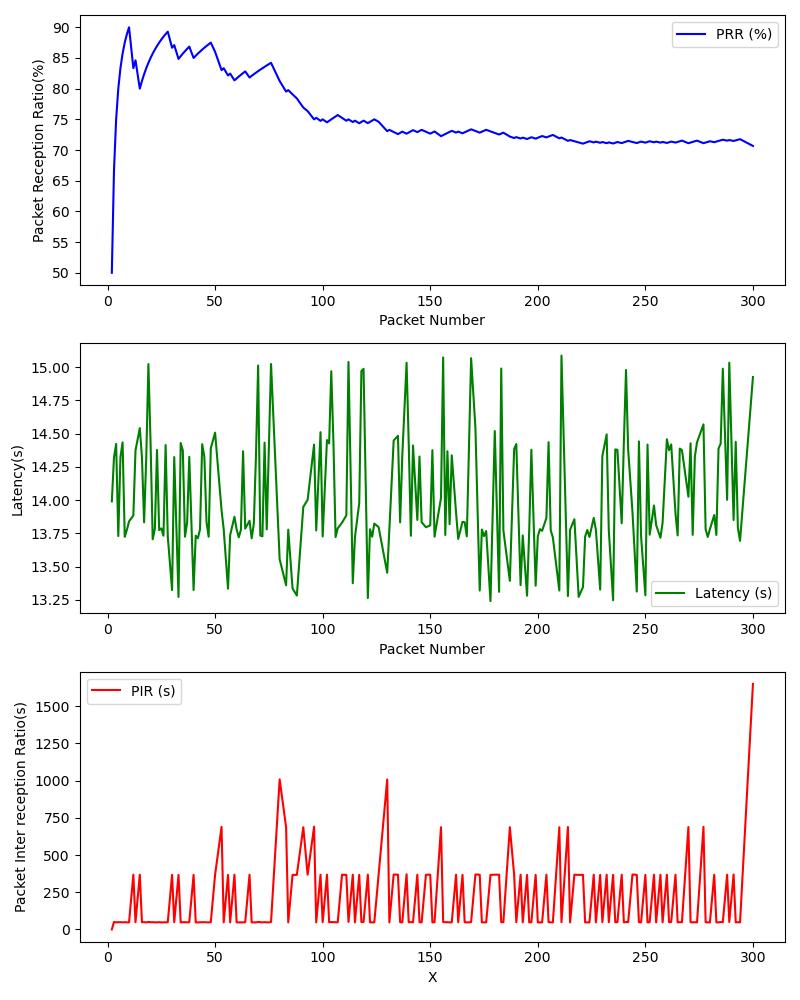

The file beside this chart, header and first rows:
, Timestamp, Packet Number, PRR (%), Latency (ms), PIR (ms), S_Lat, S_Lon, S_Timestamp, S_Alt, S_Speed, R_Lat, R_Lon, R_Timestamp, R_Alt, R_Speed
0, 1709317042, 2, 50.0, 13.99, 0.0, , , , , , , , , , 
1, 1709317042, 3, 66.67, 14.32, 50.1, , , , , , , , , , 
2, 1709317043, 4, 75.0, 14.42, 47.6, , , , , , , , , , 
3, 1709317043, 5, 80.0, 13.73, 48.8, , , , , , , , , , 
4, 1709317044, 6, 83.33, 14.32, 48.7, , , , , , , , , , 
5, 1709317044, 7, 85.71, 14.43, 47.7, , , , , , , , , , 
6, 1709317045, 8, 87.5, 13.72, 48.7, , , , , , , , , , 
7, 1709317045, 9, 88.89, 13.78, 47.63, , , , , , , , , , 
8, 1709317046, 10, 90.0, 13.84, 47.45, , , , , , , , , , 
9, 1709317049, 12, 83.33, 13.88, 368.2, , , , , , , , , , 
10, 1709317050, 13, 84.62, 14.37, 48.75, , , , , , , , , , 
11, 1709317053, 15, 80.0, 14.54, 368, , , , , , , , , , 
12, 1709317054, 16, 81.25, 14.32, 48.82, , , , , , , , , , 
13, 1709317054, 17, 82.35, 13.83, 48.87, , , , , , , , , , 
14, 1709317055, 18, 83.33, 14.32, 47.49, , , , , , , , , , 
15, 1709317055, 19, 84.21, 15.02, 50.11, , , , , , , , , , 
16, 1709317056, 20, 85.0, 14.43, 48.7, , , , , , , , , , 
17, 1709317056, 21, 85.71, 13.71, 48.88, , , , , , , , , , 
18, 1709317057, 22, 86.36, 13.79, 47.57, , , , , , , , , , 
19, 1709317057, 23, 86.96, 14.38, 47.51, , , , , , , , , , 
20, 1709317058, 24, 87.5, 13.77, 48.89, , , , , , , , , , 
21, 1709317058, 25, 88.0, 13.79, 47.52, , , , , , , , , , 
22, 1709317059, 26, 88.46, 13.73, 47.57, , , , , , , , , , 
23, 1709317059, 27, 88.89, 14.41, 47.71, , , , , , , , , , 
24, 1709317060, 28, 89.29, 13.73, 48.69, , , , , , , , , , 
25, 1709317063, 30, 86.67, 13.32, 366.9, , , , , , , , , , 
26, 1709317064, 31, 87.1, 14.32, 48.73, , , , , , , , , , 
27, 1709317068, 33, 84.85, 13.27, 366.7, , , , , , , , , , 
28, 1709317068, 34, 85.29, 14.43, 47.6, , , , , , , , , , 
29, 1709317068, 35, 85.71, 14.37, 48.83, , , , , , , , , , 
30, 1709317069, 36, 86.11, 13.73, 48.79, , , , , , , , , , 
31, 1709317069, 37, 86.49, 13.83, 47.69, , , , , , , , , , 
32, 1709317070, 38, 86.84, 14.33, 48.69, , , , , , , , , , 
33, 1709317074, 40, 85.0, 13.32, 366.9, , , , , , , , , , 
34, 1709317074, 41, 85.37, 13.73, 47.5, , , , , , , , , , 
35, 1709317075, 42, 85.71, 13.71, 47.47, , , , , , , , , , 
36, 1709317075, 43, 86.05, 13.78, 47.6, , , , , , , , , , 
37, 1709317075, 44, 86.36, 14.42, 48.82, , , , , , , , , , 
38, 1709317076, 45, 86.67, 14.33, 48.8, , , , , , , , , , 
39, 1709317076, 46, 86.96, 13.84, 47.68, , , , , , , , , , 
40, 1709317077, 47, 87.23, 13.72, 47.51, , , , , , , , , , 
41, 1709317077, 48, 87.5, 14.39, 48.78, , , , , , , , , , 
42, 1709317081, 50, 86.0, 14.51, 368, , , , , , , , , , 
43, 1709317088, 53, 83.02, 13.92, 689.8, , , , , , , , , , 
44, 1709317088, 54, 83.33, 13.78, 47.58, , , , , , , , , , 
45, 1709317092, 56, 82.14, 13.33, 366.8, , , , , , , , , , 
46, 1709317093, 57, 82.46, 13.74, 47.55, , , , , , , , , , 
47, 1709317096, 59, 81.36, 13.88, 368, , , , , , , , , , 
48, 1709317097, 60, 81.67, 13.78, 47.56, , , , , , , , , , 
49, 1709317097, 61, 81.97, 13.72, 47.56, , , , , , , , , , 
50, 1709317098, 62, 82.26, 13.78, 47.59, , , , , , , , , , 
51, 1709317098, 63, 82.54, 14.37, 47.53, , , , , , , , , , 
52, 1709317099, 64, 82.81, 13.79, 48.87, , , , , , , , , , 
53, 1709317102, 66, 81.82, 13.85, 368, , , , , , , , , , 
54, 1709317103, 67, 82.09, 13.71, 47.62, , , , , , , , , , 
55, 1709317103, 68, 82.35, 13.82, 47.67, , , , , , , , , , 
56, 1709317104, 69, 82.61, 14.34, 47.53, , , , , , , , , , 
57, 1709317104, 70, 82.86, 15.01, 50.09, , , , , , , , , , 
58, 1709317105, 71, 83.1, 13.73, 48.69, , , , , , , , , , 
59, 1709317105, 72, 83.33, 13.73, 47.51, , , , , , , , , , 
... 152 more rows
